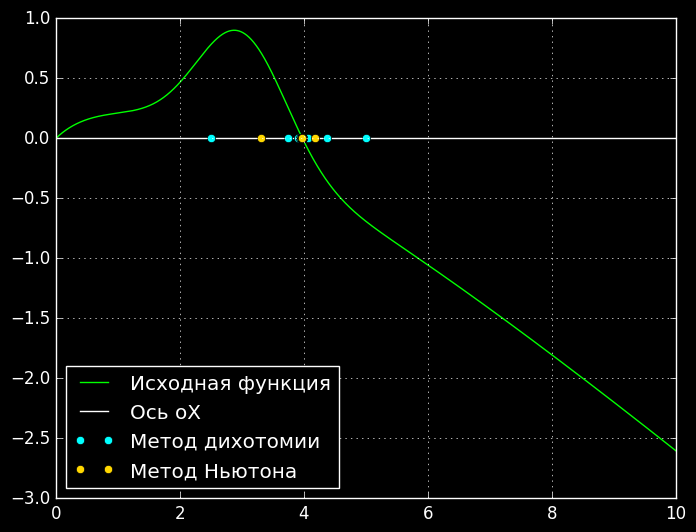

Generate this figure with matplotlib:
import numpy as np
import matplotlib.pyplot as plt
import math
from sympy import *

#-------------------------------------------------------

plt.style.use('classic')
plt.style.use('dark_background')

#-------------------------------------------------------

eps = [0.001, 1e-6, 1e-9]

a = 0
b = 10

#-------------------------------------------------------

def init_func(x):
    return math.e**(-(x - 3)*(x - 3)) + log(1 + x) - x / 2

#-------------------------------------------------------

X = np.linspace(a, b, 5000)
Y = [init_func(x) for x in X]
plt.plot(X, Y, linewidth=1, linestyle="-", color="lime", label="Исходная функция")
plt.axhline(y=0, xmin=X[0], xmax=X[len(X) - 1], color="white", linewidth=1, label="Ось оХ")
plt.grid(True)

#-------------------------------------------------------
    
def dichotomy(a, b, eps, func=init_func):
    count = 0
    if func(a) == 0: 
        return a, count
    elif func(b) == 0:
        return b, count
    else:
        while (b - a) > eps:
            x = (a + b) / 2
            if func(x)*func(b) <= 0:
                a = x
            else:
                b = x
            count += 1
        #print("Корень получен на", count, "шаге")
        return x, count
        
#-------------------------------------------------------

x = Symbol('x')
func = math.e**(-(x - 3)*(x - 3)) + log(1 + x) - x / 2
func = func.diff()
f = lambdify(x, func, 'numpy')  
   
def Newton_method(a, b, eps, func=init_func):
    count = 0
    if func(a) == 0: 
        return a
    elif func(b) == 0:
        return b
    else:
        x = (a + b) / 2
        while abs(func(x)) > eps:
            x = x - func(x) / f(x)
            count += 1
        #print("Корень получен на", count, "шаге")
        return x, count
    
#-------------------------------------------------------

def Hord_method(a, b, eps, func=init_func):
    count = 0
    if func(a) == 0: 
        return a
    elif func(b) == 0:
        return b
    else:
        x_new = 0
        x_prev = b
        x = (a + b) / 2
        while abs(func(x)) > eps:
            x = x - func(x) * (x - (a + 0.1)) / (func(x) - func(a + 0.1))
            count += 1
        #print("Корень получен на", count, "шаге")
        return x, count
    
#-------------------------------------------------------
print("\nМетод Дихотомии\n")
for i in range(3):
    x, k = dichotomy(a, b, eps[i])
    print("Корень с точностью", eps[i], "найден на", k, "(" , 1 + floor(log(abs(b - a) / eps[i], 2)),") шаге и равен:\t", x)
    
print("\nМетод Ньютона\n")
for i in range(3):
    x, k = Newton_method(a, b, eps[i])
    print("Корень с точностью", eps[i], "найден на", k, "шаге и равен:\t", x)   
print()
print("\nМетод Хорд\n")
for i in range(3):
    x, k = Hord_method(3, b, eps[i])
    print("Корень с точностью", eps[i], "найден на", k, "шаге и равен:\t", x)   
print()

root = "3.978256718867248775074"
print("Точный корень уравнения: \t\t\t\t", root)

#-------------------------------------------------------

xs1 = []
xs2 = []
x0 = (a + b) / 2
for i in range(100):
    x0 = x0 - init_func(x0) / f(x0)
    xs2.append(x0)
    
for i in range(100):
    x0 = (a + b) / 2
    if init_func(x0)*init_func(b) <= 0:
        a = x0
    else:
        b = x0
    xs1.append(x0)

ys = [0 for i in range(100)]
plt.plot(xs1, ys, "o", color="aqua", label="Метод дихотомии")
plt.plot(xs2, ys, "o", color="gold", label="Метод Ньютона")
plt.legend(loc="lower left")
plt.show()

#-------------------------------------------------------
    
a = 0
b = 10

def CoverageRate(a, b, n, func=init_func):
    x = 3.978256718867248775074
    x0 = (a + b) / 2
    for i in range(n - 2):
        x0 = x0 - func(x0) / f(x0)

    x1 = x0 - func(x0) / f(x0)
    x2 = x1 - func(x1) / f(x1)
    x3 = x2 - func(x2) / f(x2)
    
    #print(x3, x2, x1, x0)
    #print(x3 - x2, x2 - x1, x1 - x0)
    res = math.log(abs((x3 - x2) / (x2 - x1))) / math.log(abs((x2 - x1) / (x1 - x0)))
    print("Примерная скорость сходимости (метод Ньютона):", round(res, 6))
    
    x0 = (a + b) / 2
    #for i in range(n - 2):
    
    return
    
#-------------------------------------------------------
    
a = 0
b = 10

def CoverageRateHord(a, b, n, func=init_func):
    x = 3.978256718867248775074
    x0 = (a + b) / 2
    for i in range(n - 2):
        x0 = x0 - func(x0) * (x0 - (a + 0.1)) / (func(x0) - func(a + 0.1))

    x1 = x0 - func(x0) * (x0 - (a + 0.1)) / (func(x0) - func(a + 0.1))
    x2 = x1 - func(x1) * (x1 - (a + 0.1)) / (func(x1) - func(a + 0.1))
    x3 = x2 - func(x2) * (x2 - (a + 0.1)) / (func(x2) - func(a + 0.1))
    
    #print(x3, x2, x1, x0)
    #print(x3 - x2, x2 - x1, x1 - x0)
    res = math.log(abs((x3 - x2) / (x2 - x1))) / math.log(abs((x2 - x1) / (x1 - x0)))
    print("Примерная скорость сходимости (метод Хорд):", res)
    
    x0 = (a + b) / 2
    #for i in range(n - 2):
    
    return
    
#-------------------------------------------------------
print()           
CoverageRate(a, b, 5)

CoverageRateHord(3, b, 9)
